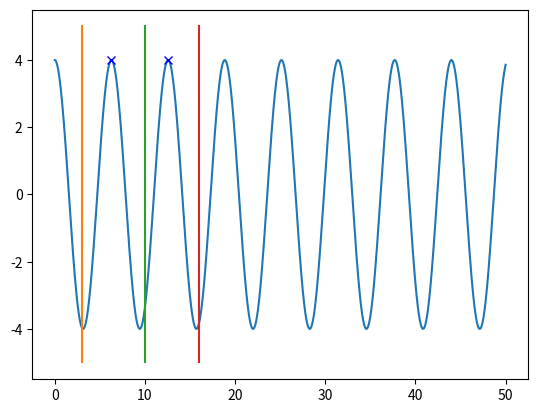

The matplotlib source for this figure:
# -*- coding: utf-8 -*-
"""
Created on Tue Jul  5 17:45:01 2022

@author: Alexandre
"""

import matplotlib.pyplot as plt
import numpy as np

dt = 0.001

t = np.arange(0, 50+dt,dt)
k = 1
m = 1

#v = np.zeros(t.size)
#x = np.zeros(t.size)

v1 = np.zeros(t.size)
x1 = np.zeros(t.size)

f = np.zeros(t.size)
#x[0] = 4
#v[0] = 0
x1[0] = 4
v1[0] = 0

#for i in range(t.size-1):
#    f[i] =  -k * x[i]
#    a = f[i]/m
#    v[i+1] = v[i] + a*dt
#    x[i+1] = x[i] + v[i]*dt


#fig1, ax = plt.subplots(1, 2, figsize=(13,6), layout="constrained")

#ax[0].plot(t,x)

for i in range(t.size-1):
    f[i] =  -k * x1[i]
    a = f[i]/m
    v1[i+1] = v1[i] + a*dt
    x1[i+1] = x1[i] + v1[i+1]*dt
    

plt.plot(t,x1)
#ax[1].plot(t,x1)

firstdivision = x1[3000:10000]
seconddivision = x1[11000:16000]

print(np.amax(firstdivision))
print(np.amax(seconddivision))

index1, = np.where(x1 == np.amax(firstdivision))
index2, = np.where(x1 == np.amax(seconddivision))
print(index1)
print(index2)
plt.plot(t[index1], np.amax(firstdivision), "bx")
plt.plot(t[index2], np.amax(seconddivision), "bx")

print("tempo entre cristas ->", t[index2]-t[index1])

xtest1 = [3,3]
ytest1 = [-5,5]

xtest2 = [10,10]
ytest2 = [-5,5]

xtest3 = [16,16]
ytest3 = [-5,5]
plt.plot(xtest1,ytest1)
plt.plot(xtest2,ytest2)
plt.plot(xtest3,ytest3)